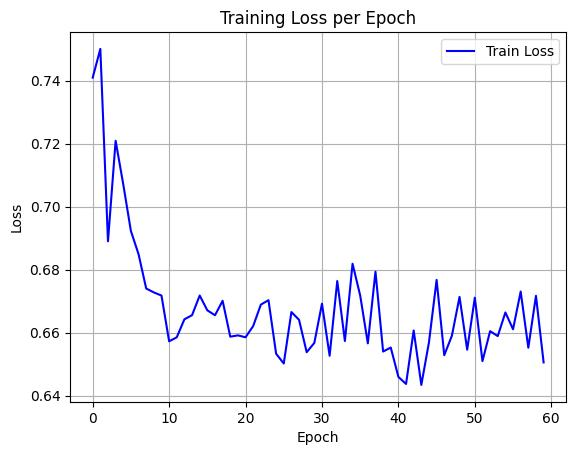

Data behind this chart, as committed beside it:
epoch, train_loss
0, 0.7409
1, 0.75
2, 0.689
3, 0.7209
4, 0.707
5, 0.6922
6, 0.6849
7, 0.674
8, 0.6728
9, 0.6718
10, 0.6572
11, 0.6585
12, 0.6642
13, 0.6655
14, 0.6718
15, 0.6671
16, 0.6655
17, 0.6701
18, 0.6587
19, 0.6591
20, 0.6585
21, 0.6621
22, 0.6689
23, 0.6703
24, 0.6533
25, 0.6502
26, 0.6665
27, 0.6641
28, 0.6538
29, 0.6567
30, 0.6692
31, 0.6527
32, 0.6764
33, 0.6573
34, 0.6819
35, 0.6718
36, 0.6566
37, 0.6793
38, 0.654
39, 0.6553
40, 0.6459
41, 0.6437
42, 0.6607
43, 0.6434
44, 0.6569
45, 0.6767
46, 0.6528
47, 0.659
48, 0.6713
49, 0.6546
50, 0.6711
51, 0.6509
52, 0.6605
53, 0.6589
54, 0.6664
55, 0.6611
56, 0.673
57, 0.6552
58, 0.6717
59, 0.6505
